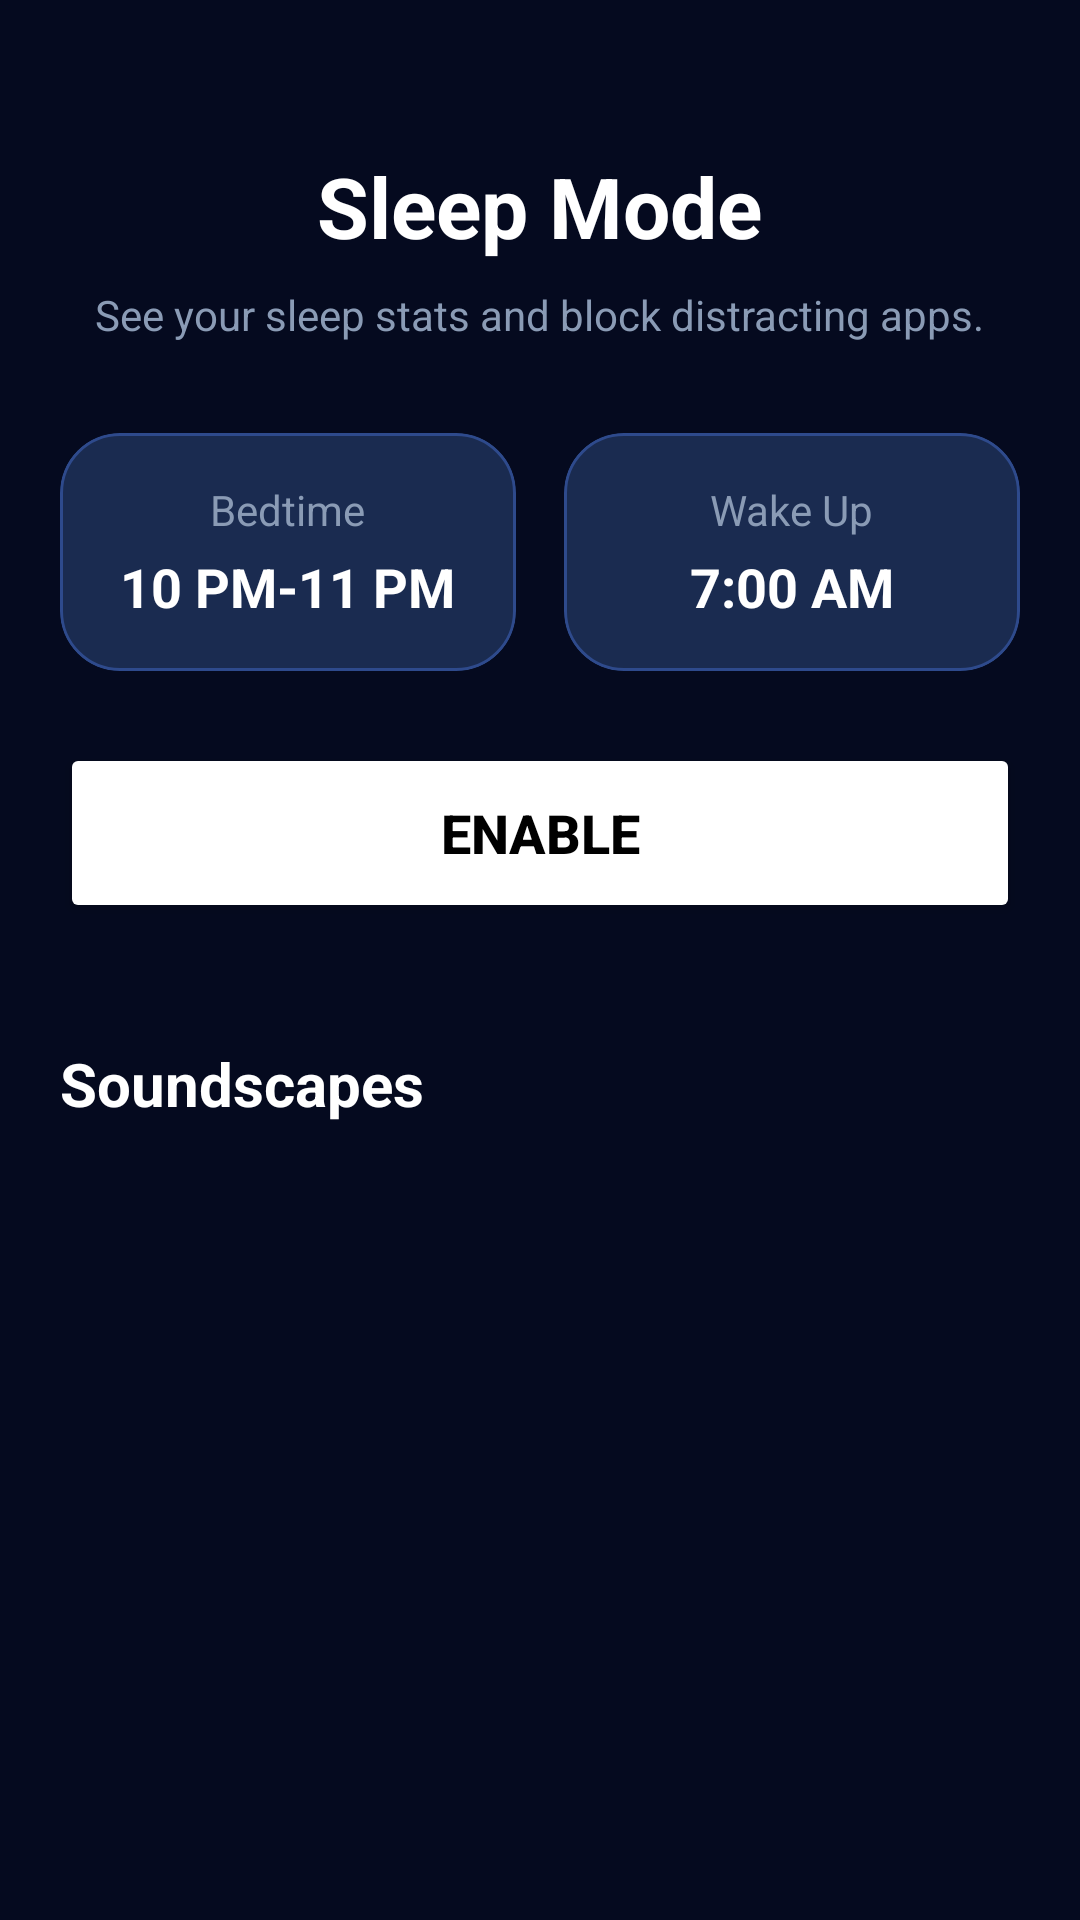

Here is an Android app screen rendered from its layout file. Give the layout XML and the strings, colors and styles it references.
<!-- AndroidManifest.xml: application theme Theme.Licenta20 -->
<!-- res/layout/fragment_sleep.xml -->
<?xml version="1.0" encoding="utf-8"?>
<ScrollView xmlns:android="http://schemas.android.com/apk/res/android"
    xmlns:app="http://schemas.android.com/apk/res-auto"
    android:layout_width="match_parent"
    android:layout_height="match_parent"
    android:background="#050A1F"> <LinearLayout
    android:layout_width="match_parent"
    android:layout_height="wrap_content"
    android:orientation="vertical"
    android:paddingBottom="100dp"
    android:gravity="center_horizontal">

    <TextView
        android:layout_width="wrap_content"
        android:layout_height="wrap_content"
        android:text="Sleep Mode"
        android:textColor="#FFFFFF"
        android:textSize="28sp"
        android:textStyle="bold"
        android:layout_marginTop="50dp" />

    <TextView
        android:layout_width="wrap_content"
        android:layout_height="wrap_content"
        android:text="See your sleep stats and block distracting apps."
        android:textColor="#8A9BB5"
        android:textSize="14sp"
        android:layout_marginTop="8dp"
        android:layout_marginBottom="30dp" />

    <LinearLayout
        android:layout_width="match_parent"
        android:layout_height="wrap_content"
        android:orientation="horizontal"
        android:paddingHorizontal="20dp"
        android:weightSum="2">

        <com.google.android.material.card.MaterialCardView
            android:layout_width="0dp"
            android:layout_height="wrap_content"
            android:layout_weight="1"
            android:layout_marginEnd="8dp"
            app:cardBackgroundColor="#1A2B50"
            app:cardCornerRadius="20dp"
            app:strokeColor="#2E4A8C"
            app:strokeWidth="1dp"
            app:cardElevation="0dp">

            <LinearLayout
                android:layout_width="match_parent"
                android:layout_height="wrap_content"
                android:orientation="vertical"
                android:padding="16dp"
                android:gravity="center">

                <TextView
                    android:layout_width="wrap_content"
                    android:layout_height="wrap_content"
                    android:text="Bedtime"
                    android:textColor="#8A9BB5"
                    android:textSize="14sp" />

                <TextView
                    android:id="@+id/tvBedtime"
                    android:layout_width="wrap_content"
                    android:layout_height="wrap_content"
                    android:text="10 PM-11 PM"
                    android:textColor="#FFFFFF"
                    android:textSize="18sp"
                    android:textStyle="bold"
                    android:layout_marginTop="4dp" />
            </LinearLayout>
        </com.google.android.material.card.MaterialCardView>

        <com.google.android.material.card.MaterialCardView
            android:layout_width="0dp"
            android:layout_height="wrap_content"
            android:layout_weight="1"
            android:layout_marginStart="8dp"
            app:cardBackgroundColor="#1A2B50"
            app:cardCornerRadius="20dp"
            app:strokeColor="#2E4A8C"
            app:strokeWidth="1dp"
            app:cardElevation="0dp">

            <LinearLayout
                android:layout_width="match_parent"
                android:layout_height="wrap_content"
                android:orientation="vertical"
                android:padding="16dp"
                android:gravity="center">

                <TextView
                    android:layout_width="wrap_content"
                    android:layout_height="wrap_content"
                    android:text="Wake Up"
                    android:textColor="#8A9BB5"
                    android:textSize="14sp" />

                <TextView
                    android:id="@+id/tvWakeUpTime"
                    android:layout_width="wrap_content"
                    android:layout_height="wrap_content"
                    android:text="7:00 AM"
                    android:textColor="#FFFFFF"
                    android:textSize="18sp"
                    android:textStyle="bold"
                    android:layout_marginTop="4dp" />
            </LinearLayout>
        </com.google.android.material.card.MaterialCardView>
    </LinearLayout>

    <Button
        android:id="@+id/btnEnableSleep"
        android:layout_width="match_parent"
        android:layout_height="60dp"
        android:layout_marginHorizontal="20dp"
        android:layout_marginTop="24dp"
        android:text="Enable"
        android:textColor="#000000"
        android:textSize="18sp"
        android:textStyle="bold"
        app:cornerRadius="30dp"
        app:backgroundTint="#FFFFFF" />

    <TextView
        android:layout_width="match_parent"
        android:layout_height="wrap_content"
        android:text="Soundscapes"
        android:textColor="#FFFFFF"
        android:textSize="20sp"
        android:textStyle="bold"
        android:layout_marginTop="40dp"
        android:layout_marginHorizontal="20dp" />

    <androidx.recyclerview.widget.RecyclerView
        android:id="@+id/rvSoundscapes"
        android:layout_width="match_parent"
        android:layout_height="wrap_content"
        android:layout_marginTop="16dp"
        android:clipToPadding="false"
        android:paddingHorizontal="20dp"
        android:orientation="horizontal"
        app:layoutManager="androidx.recyclerview.widget.LinearLayoutManager" />

</LinearLayout>
</ScrollView>
<!-- resources referenced by this layout -->
<resources>
  <style name="Theme.Licenta20" parent="Base.Theme.Licenta20" />
  <style name="Base.Theme.Licenta20" parent="Theme.Material3.DayNight.NoActionBar">
          
          
      </style>
</resources>
